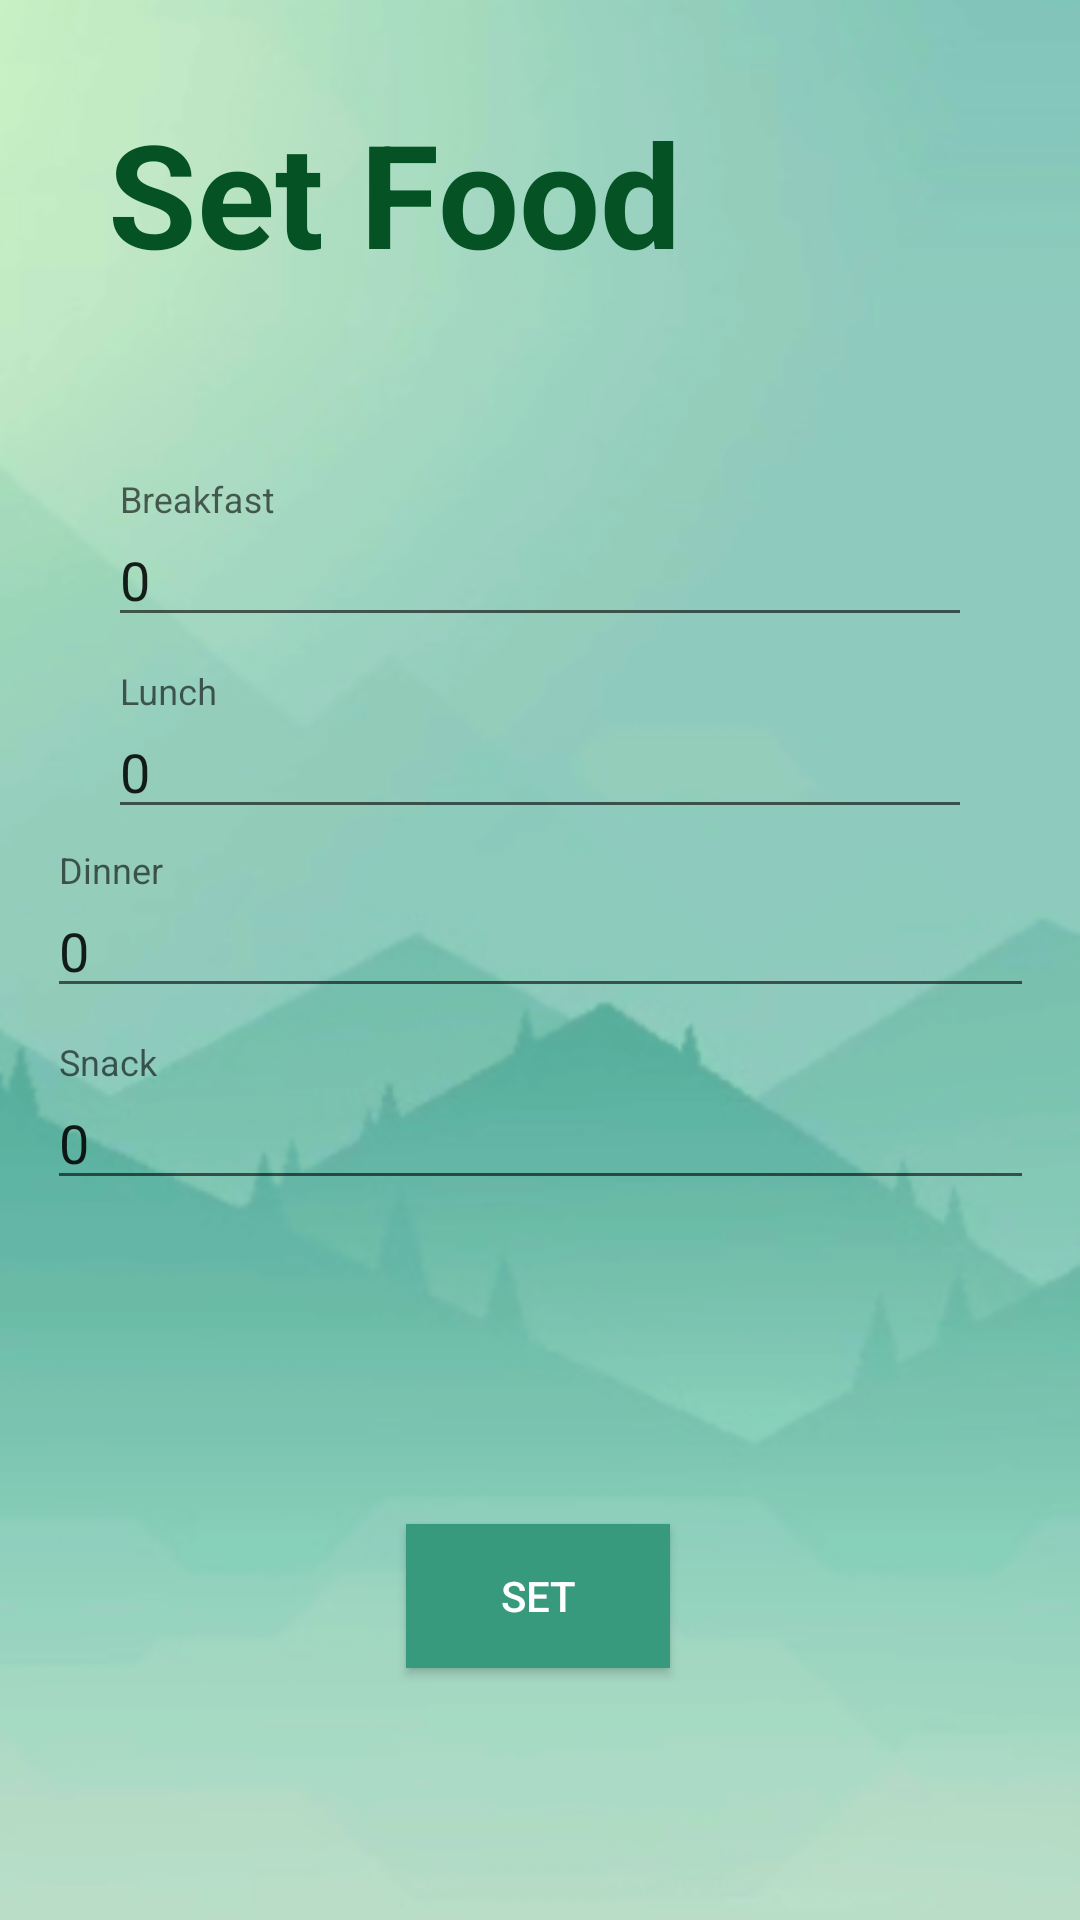

Reconstruct the res/layout file that produces this screen, plus the resources it refers to.
<!-- AndroidManifest.xml: application theme Theme.Aegle -->
<!-- res/layout/activity_update_food.xml -->
<?xml version="1.0" encoding="utf-8"?>
<androidx.constraintlayout.widget.ConstraintLayout xmlns:android="http://schemas.android.com/apk/res/android"
    xmlns:app="http://schemas.android.com/apk/res-auto"
    xmlns:tools="http://schemas.android.com/tools"
    android:layout_width="match_parent"
    android:layout_height="match_parent"
    tools:context=".UpdateFoodActivity">

    <ImageView
        android:id="@+id/background"
        android:layout_width="0dp"
        android:layout_height="1120dp"
        app:layout_constraintBottom_toBottomOf="parent"
        app:layout_constraintEnd_toEndOf="parent"
        app:layout_constraintStart_toStartOf="parent"
        app:layout_constraintTop_toTopOf="parent"
        app:srcCompat="@drawable/background" />

    <TextView
        android:id="@+id/editSleepTitle"
        android:layout_width="0dp"
        android:layout_height="0dp"
        android:gravity="center_vertical"
        android:text="Set Food"
        android:textColor="#055224"
        android:textSize="48sp"
        android:textStyle="bold"
        app:layout_constraintBottom_toTopOf="@+id/guideline5"
        app:layout_constraintEnd_toStartOf="@+id/guideline"
        app:layout_constraintStart_toStartOf="@+id/guideline2"
        app:layout_constraintTop_toTopOf="@+id/guideline4" />

    <androidx.constraintlayout.widget.Guideline
        android:id="@+id/guideline"
        android:layout_width="wrap_content"
        android:layout_height="wrap_content"
        android:orientation="vertical"
        app:layout_constraintGuide_percent="0.90" />

    <androidx.constraintlayout.widget.Guideline
        android:id="@+id/guideline2"
        android:layout_width="wrap_content"
        android:layout_height="wrap_content"
        android:orientation="vertical"
        app:layout_constraintGuide_percent="0.10" />

    <com.google.android.material.textfield.TextInputLayout
        android:id="@+id/inputBreakfast"
        android:layout_width="0dp"
        android:layout_height="0dp"
        app:layout_constraintBottom_toTopOf="@+id/guideline7"
        app:layout_constraintEnd_toStartOf="@+id/guideline"
        app:layout_constraintHorizontal_bias="0.489"
        app:layout_constraintStart_toStartOf="@+id/guideline2"
        app:layout_constraintTop_toTopOf="@+id/guideline6">

        <com.google.android.material.textfield.TextInputEditText
            android:layout_width="match_parent"
            android:layout_height="wrap_content"
            android:hint="Breakfast"
            android:inputType="number"
            android:text="0" />
    </com.google.android.material.textfield.TextInputLayout>

    <com.google.android.material.textfield.TextInputLayout
        android:id="@+id/inputLunch"
        android:layout_width="0dp"
        android:layout_height="0dp"
        app:layout_constraintBottom_toTopOf="@+id/guideline8"
        app:layout_constraintEnd_toStartOf="@+id/guideline"
        app:layout_constraintStart_toStartOf="@+id/guideline2"
        app:layout_constraintTop_toTopOf="@+id/guideline7">

        <com.google.android.material.textfield.TextInputEditText
            android:layout_width="match_parent"
            android:layout_height="wrap_content"
            android:hint="Lunch"
            android:inputType="number"
            android:text="0" />
    </com.google.android.material.textfield.TextInputLayout>

    <com.google.android.material.textfield.TextInputLayout
        android:id="@+id/inputDinner"
        android:layout_width="329dp"
        android:layout_height="73dp"
        app:layout_constraintBottom_toTopOf="@+id/guideline9"
        app:layout_constraintEnd_toStartOf="@+id/guideline"
        app:layout_constraintStart_toStartOf="@+id/guideline2"
        app:layout_constraintTop_toTopOf="@+id/guideline8">

        <com.google.android.material.textfield.TextInputEditText
            android:layout_width="match_parent"
            android:layout_height="wrap_content"
            android:hint="Dinner"
            android:inputType="number"
            android:text="0" />
    </com.google.android.material.textfield.TextInputLayout>

    <com.google.android.material.textfield.TextInputLayout
        android:id="@+id/inputSnack"
        android:layout_width="329dp"
        android:layout_height="73dp"
        app:layout_constraintBottom_toTopOf="@+id/guideline10"
        app:layout_constraintEnd_toStartOf="@+id/guideline"
        app:layout_constraintStart_toStartOf="@+id/guideline2"
        app:layout_constraintTop_toTopOf="@+id/guideline9">

        <com.google.android.material.textfield.TextInputEditText
            android:layout_width="match_parent"
            android:layout_height="wrap_content"
            android:hint="Snack"
            android:inputType="number"
            android:text="0" />
    </com.google.android.material.textfield.TextInputLayout>

    <androidx.constraintlayout.widget.Guideline
        android:id="@+id/guideline4"
        android:layout_width="wrap_content"
        android:layout_height="wrap_content"
        android:orientation="horizontal"
        app:layout_constraintGuide_percent="0.05" />

    <androidx.constraintlayout.widget.Guideline
        android:id="@+id/guideline5"
        android:layout_width="wrap_content"
        android:layout_height="wrap_content"
        android:orientation="horizontal"
        app:layout_constraintGuide_percent="0.15" />

    <androidx.constraintlayout.widget.Guideline
        android:id="@+id/guideline6"
        android:layout_width="wrap_content"
        android:layout_height="wrap_content"
        android:orientation="horizontal"
        app:layout_constraintGuide_percent="0.25" />

    <androidx.constraintlayout.widget.Guideline
        android:id="@+id/guideline7"
        android:layout_width="wrap_content"
        android:layout_height="wrap_content"
        android:orientation="horizontal"
        app:layout_constraintGuide_percent="0.35" />

    <androidx.constraintlayout.widget.Guideline
        android:id="@+id/guideline8"
        android:layout_width="wrap_content"
        android:layout_height="wrap_content"
        android:orientation="horizontal"
        app:layout_constraintGuide_percent="0.45" />

    <androidx.constraintlayout.widget.Guideline
        android:id="@+id/guideline9"
        android:layout_width="wrap_content"
        android:layout_height="wrap_content"
        android:orientation="horizontal"
        app:layout_constraintGuide_percent="0.55" />

    <androidx.constraintlayout.widget.Guideline
        android:id="@+id/guideline10"
        android:layout_width="wrap_content"
        android:layout_height="wrap_content"
        android:orientation="horizontal"
        app:layout_constraintGuide_percent="0.65" />

    <Button
        android:id="@+id/setFoodButton"
        android:layout_width="wrap_content"
        android:layout_height="wrap_content"
        android:layout_marginBottom="84dp"
        android:background="#379A7C"
        android:text="Set"
        android:textColor="#FFFFFF"
        app:layout_constraintBottom_toBottomOf="parent"
        app:layout_constraintEnd_toStartOf="@+id/guideline"
        app:layout_constraintHorizontal_bias="0.497"
        app:layout_constraintStart_toStartOf="@+id/guideline2" />


</androidx.constraintlayout.widget.ConstraintLayout>
<!-- resources referenced by this layout -->
<resources>
  <!-- drawable background: png bitmap (drawable, 119005 bytes) -->
  <style name="Theme.Aegle" parent="Theme.AppCompat.DayNight.NoActionBar">
          
          <item name="colorPrimary">@color/purple_500</item>
          <item name="colorPrimaryVariant">@color/purple_700</item>
          <item name="colorOnPrimary">@color/white</item>
          
          <item name="colorSecondary">@color/teal_200</item>
          <item name="colorSecondaryVariant">@color/teal_700</item>
          <item name="colorOnSecondary">@color/black</item>
          
          <item name="android:statusBarColor">?attr/colorPrimaryVariant</item>
          
          <item name="android:windowNoTitle">true</item>
          <item name="android:windowActionBar">false</item>
          <item name="android:windowFullscreen">true</item>
          <item name="android:windowContentOverlay">@null</item>
  
      </style>
  <color name="purple_500">#FF6200EE</color>
  <color name="purple_700">#FF3700B3</color>
  <color name="white">#FFFFFFFF</color>
  <color name="teal_200">#FF03DAC5</color>
  <color name="teal_700">#FF018786</color>
  <color name="black">#FF000000</color>
</resources>
